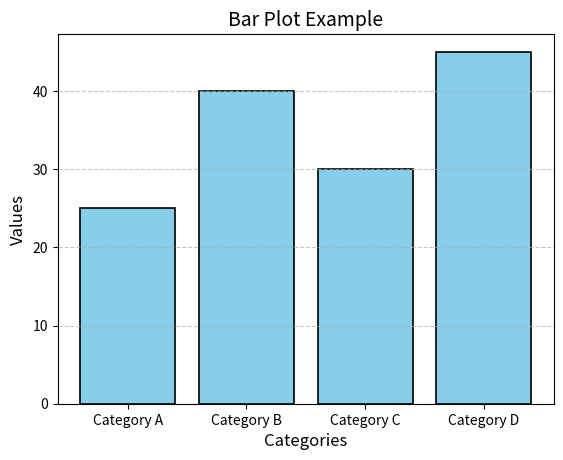

Reproduce this figure in Python.
import matplotlib.pyplot as plt

# Sample data
categories = ['Category A', 'Category B', 'Category C', 'Category D']
values = [25, 40, 30, 45]

# Create a bar plot with customizations
plt.bar(categories, values, color='skyblue', edgecolor='black', linewidth=1.2)

# Adding labels and title
plt.xlabel('Categories', fontsize=12)
plt.ylabel('Values', fontsize=12)
plt.title('Bar Plot Example', fontsize=14)

# Adding grid lines
plt.grid(axis='y', linestyle='--', alpha=0.7)

# Show the plot
plt.show()
